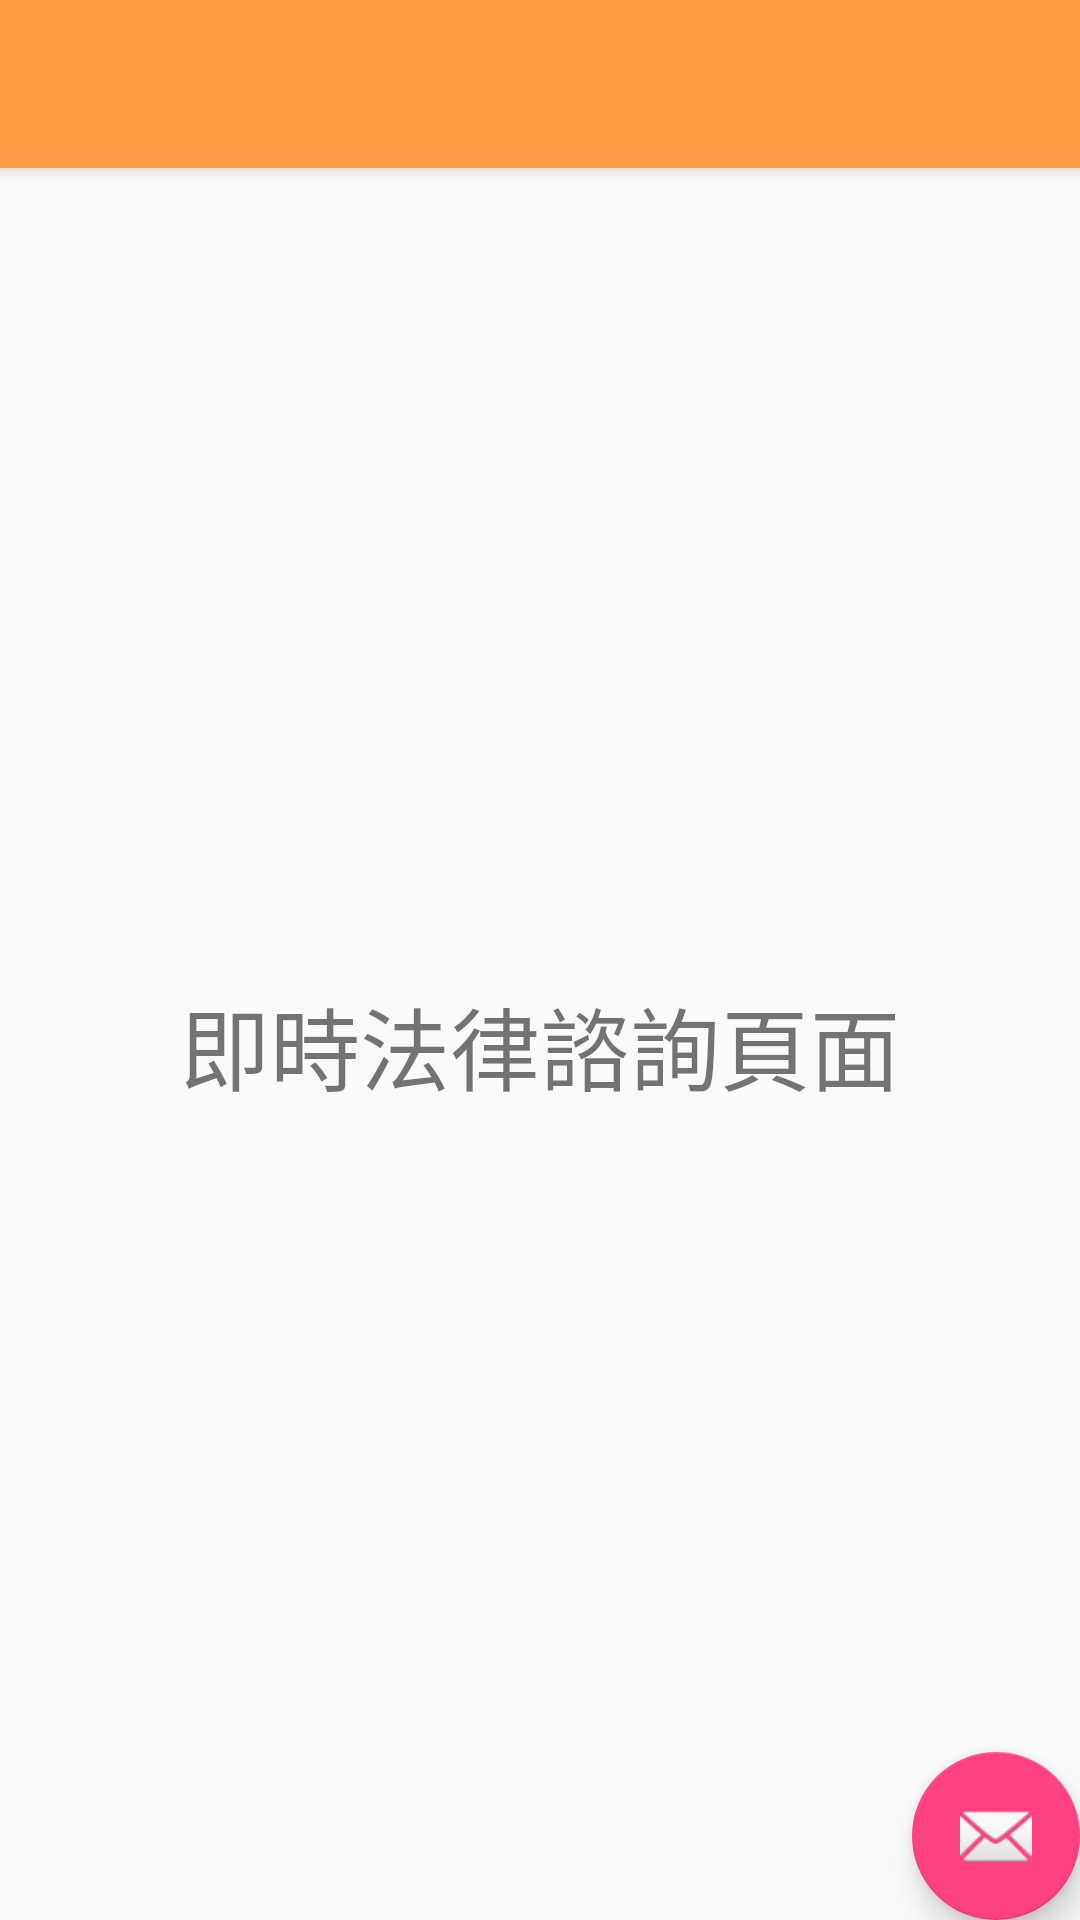

Produce the Android XML layout that renders to this screen, including the resource entries it uses.
<!-- AndroidManifest.xml: application theme AppTheme -->
<!-- res/layout/app_bar_ask.xml -->
<?xml version="1.0" encoding="utf-8"?>
<android.support.design.widget.CoordinatorLayout xmlns:android="http://schemas.android.com/apk/res/android"
    xmlns:app="http://schemas.android.com/apk/res-auto"
    xmlns:tools="http://schemas.android.com/tools"
    android:layout_width="match_parent"
    android:layout_height="match_parent"
    tools:context="com.example.lawtalk.lawtalk.AskActivity">

    <android.support.design.widget.AppBarLayout
        android:layout_width="match_parent"
        android:layout_height="wrap_content"
        android:theme="@style/AppTheme.AppBarOverlay">

        <android.support.v7.widget.Toolbar
            android:id="@+id/toolbar"
            android:layout_width="match_parent"
            android:layout_height="?attr/actionBarSize"
            android:background="?attr/colorPrimary"
            app:popupTheme="@style/AppTheme.PopupOverlay" />

    </android.support.design.widget.AppBarLayout>

    <include layout="@layout/content_ask" />

    <android.support.design.widget.FloatingActionButton
        android:id="@+id/fab"
        android:layout_width="wrap_content"
        android:layout_height="wrap_content"
        android:layout_gravity="bottom|end"
        android:layout_margin="@dimen/fab_margin"
        app:srcCompat="@android:drawable/ic_dialog_email" />

</android.support.design.widget.CoordinatorLayout>
<!-- res/layout/content_ask.xml (included above) -->
<?xml version="1.0" encoding="utf-8"?>
<android.support.constraint.ConstraintLayout xmlns:android="http://schemas.android.com/apk/res/android"
    xmlns:app="http://schemas.android.com/apk/res-auto"
    xmlns:tools="http://schemas.android.com/tools"
    android:layout_width="match_parent"
    android:layout_height="match_parent"
    app:layout_behavior="@string/appbar_scrolling_view_behavior"
    tools:context="com.example.lawtalk.AskActivity"
    tools:showIn="@layout/app_bar_ask">

    <TextView
        android:layout_width="wrap_content"
        android:layout_height="wrap_content"
        android:text="即時法律諮詢頁面"
        android:textSize="30sp"
        app:layout_constraintBottom_toBottomOf="parent"
        app:layout_constraintLeft_toLeftOf="parent"
        app:layout_constraintRight_toRightOf="parent"
        app:layout_constraintTop_toTopOf="parent" />

</android.support.constraint.ConstraintLayout>
<!-- resources referenced by this layout -->
<resources>
  <style name="AppTheme.AppBarOverlay" parent="ThemeOverlay.AppCompat.Dark.ActionBar" />
  <style name="AppTheme.PopupOverlay" parent="ThemeOverlay.AppCompat.Light" />
  <style name="AppTheme" parent="Theme.AppCompat.Light.DarkActionBar">
          
          <item name="colorPrimary">@color/colorPrimary</item>
          <item name="colorPrimaryDark">@color/colorPrimaryDark</item>
          <item name="colorAccent">@color/colorAccent</item>
      </style>
  <color name="colorPrimary">#FD9B44</color>
  <color name="colorPrimaryDark">#FD7D2D</color>
  <color name="colorAccent">#FF4081</color>
</resources>
